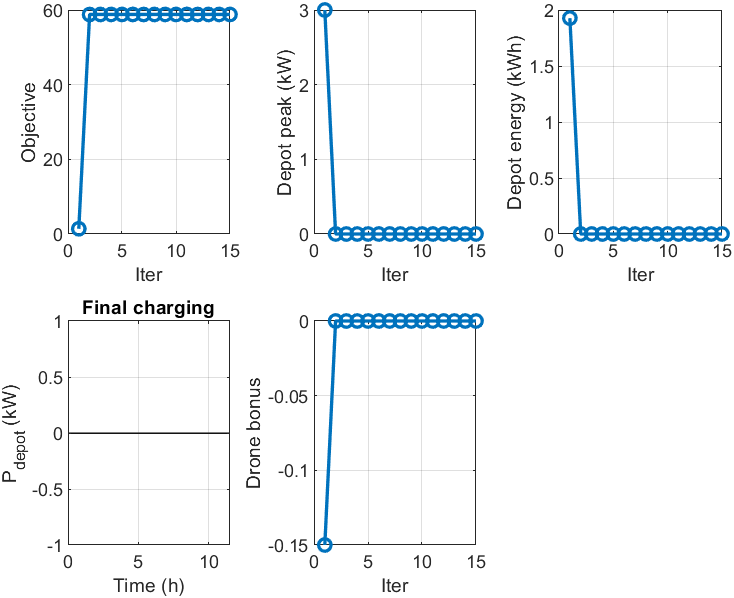

Source data for this figure (header and first rows):
iter, objective, truck, lateness, energy, drone_bonus, peak_kW, energy_kWh
1, 1.392, 0, 0, 0.771, -0.15, 3, 1.927
2, 58.8, 42.53, 0, 0, -0, 0, 0
3, 58.8, 42.53, 0, 0, -0, 0, 0
4, 58.8, 42.53, 0, 0, -0, 0, 0
5, 58.8, 42.53, 0, 0, -0, 0, 0
6, 58.8, 42.53, 0, 0, -0, 0, 0
7, 58.8, 42.53, 0, 0, -0, 0, 0
8, 58.8, 42.53, 0, 0, -0, 0, 0
9, 58.8, 42.53, 0, 0, -0, 0, 0
10, 58.8, 42.53, 0, 0, -0, 0, 0
11, 58.8, 42.53, 0, 0, -0, 0, 0
12, 58.8, 42.53, 0, 0, -0, 0, 0
13, 58.8, 42.53, 0, 0, -0, 0, 0
14, 58.8, 42.53, 0, 0, -0, 0, 0
15, 58.8, 42.53, 0, 0, -0, 0, 0
